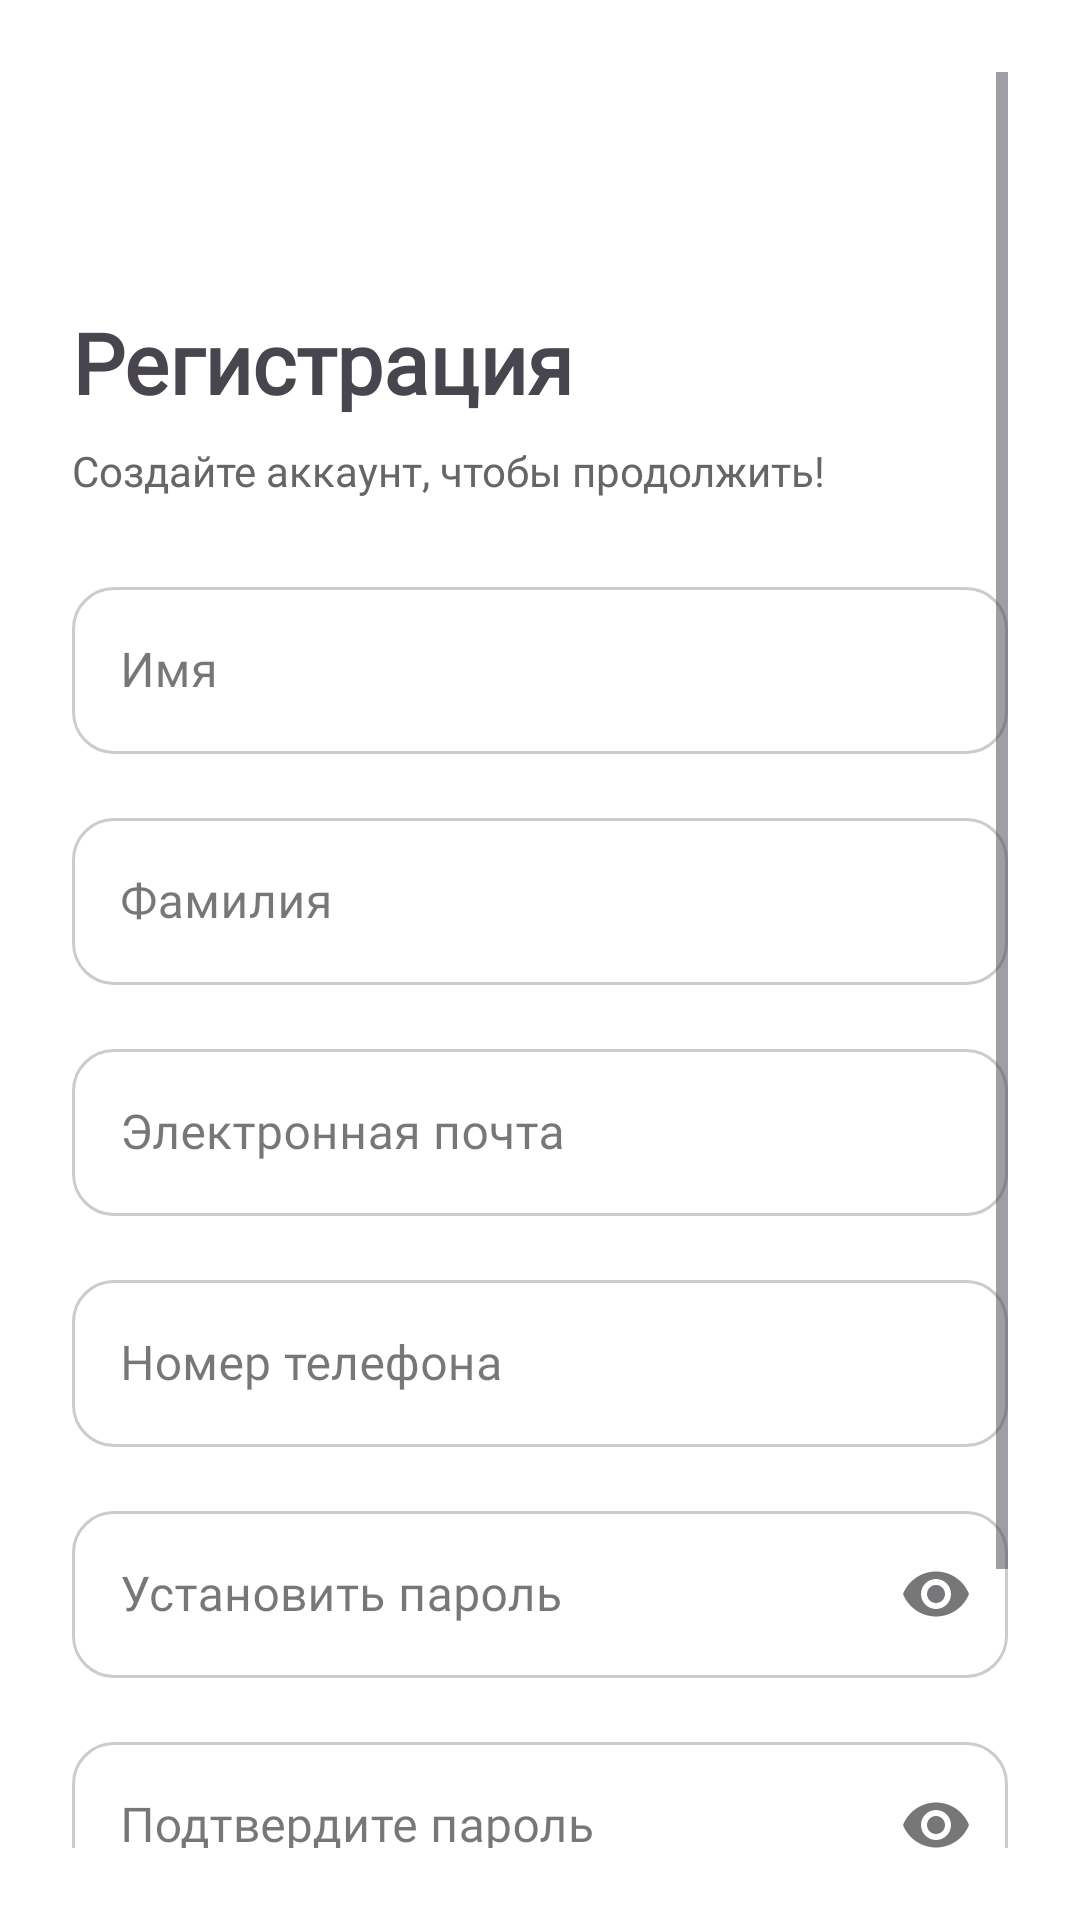

Produce the Android XML layout that renders to this screen, including the resource entries it uses.
<!-- AndroidManifest.xml: application theme Theme.RestaurantReservation -->
<!-- res/layout/fragment_register.xml -->
<?xml version="1.0" encoding="utf-8"?>
<ScrollView xmlns:android="http://schemas.android.com/apk/res/android"
    xmlns:app="http://schemas.android.com/apk/res-auto"
    android:layout_width="match_parent"
    android:layout_height="match_parent"
    android:padding="24dp"
    android:background="@android:color/white">

    <LinearLayout
        android:layout_width="match_parent"
        android:layout_height="wrap_content"
        android:orientation="vertical">

        <ImageView
            android:id="@+id/backToLoginButton"
            android:layout_width="24dp"
            android:layout_height="24dp"
            android:src="@drawable/arrow_left_black"
            android:layout_marginBottom="30dp"
            android:contentDescription="Назад" />

        
        <TextView
            android:layout_width="wrap_content"
            android:layout_height="wrap_content"
            android:fontFamily="@font/inter_bold"
            android:text="Регистрация"
            android:textSize="28sp"
            android:textStyle="bold"
            android:layout_marginTop="24dp" />

        
        <TextView
            android:layout_width="wrap_content"
            android:layout_height="wrap_content"
            android:text="Создайте аккаунт, чтобы продолжить!"
            android:fontFamily="@font/inter_med"
            android:textColor="#666666"
            android:layout_marginTop="8dp" />

        
        <com.google.android.material.textfield.TextInputLayout
            style="@style/Widget.TextInputLayout.RoundedBox"
            app:boxStrokeColor="@color/text_input_stroke"
            app:boxBackgroundMode="outline"
            android:layout_width="match_parent"
            android:layout_height="wrap_content"
            android:hint="Имя"
            android:layout_marginTop="24dp">

            <com.google.android.material.textfield.TextInputEditText
                android:id="@+id/nameEditText"
                android:layout_width="match_parent"
                android:layout_height="wrap_content"
                android:fontFamily="@font/plusjakartasans_medium"
                android:inputType="textPersonName" />
        </com.google.android.material.textfield.TextInputLayout>

        
        <com.google.android.material.textfield.TextInputLayout
            style="@style/Widget.TextInputLayout.RoundedBox"
            app:boxStrokeColor="@color/text_input_stroke"
            app:boxBackgroundMode="outline"
            android:layout_width="match_parent"
            android:layout_height="wrap_content"
            android:hint="Фамилия"
            android:layout_marginTop="16dp">

            <com.google.android.material.textfield.TextInputEditText
                android:id="@+id/lastNameEditText"
                android:layout_width="match_parent"
                android:layout_height="wrap_content"
                android:fontFamily="@font/plusjakartasans_medium"
                android:inputType="textPersonName" />
        </com.google.android.material.textfield.TextInputLayout>

        
        <com.google.android.material.textfield.TextInputLayout
            android:layout_width="match_parent"
            android:layout_height="wrap_content"
            android:hint="Электронная почта"
            style="@style/Widget.TextInputLayout.RoundedBox"
            app:boxStrokeColor="@color/text_input_stroke"
            app:boxBackgroundMode="outline"
            android:layout_marginTop="16dp">

            <com.google.android.material.textfield.TextInputEditText
                android:id="@+id/emailEditText"
                android:layout_width="match_parent"
                android:layout_height="wrap_content"
                android:fontFamily="@font/plusjakartasans_medium"
                android:inputType="textEmailAddress" />
        </com.google.android.material.textfield.TextInputLayout>

        
        <com.google.android.material.textfield.TextInputLayout
            style="@style/Widget.TextInputLayout.RoundedBox"
            app:boxStrokeColor="@color/text_input_stroke"
            app:boxBackgroundMode="outline"
            android:layout_width="match_parent"
            android:layout_height="wrap_content"
            android:hint="Номер телефона"
            android:layout_marginTop="16dp">

            <com.google.android.material.textfield.TextInputEditText
                android:id="@+id/phoneEditText"
                android:layout_width="match_parent"
                android:layout_height="wrap_content"
                android:fontFamily="@font/plusjakartasans_medium"
                android:inputType="phone" />
        </com.google.android.material.textfield.TextInputLayout>

        
        <com.google.android.material.textfield.TextInputLayout
            style="@style/Widget.TextInputLayout.RoundedBox"
            app:boxStrokeColor="@color/text_input_stroke"
            app:boxBackgroundMode="outline"
            android:layout_width="match_parent"
            android:layout_height="wrap_content"
            android:hint="Установить пароль"
            android:layout_marginTop="16dp"
            app:endIconMode="password_toggle">

            <com.google.android.material.textfield.TextInputEditText
                android:id="@+id/passwordEditText"
                android:layout_width="match_parent"
                android:layout_height="wrap_content"
                android:fontFamily="@font/plusjakartasans_medium"
                android:inputType="textPassword" />
        </com.google.android.material.textfield.TextInputLayout>

        
        <com.google.android.material.textfield.TextInputLayout
            style="@style/Widget.TextInputLayout.RoundedBox"
            app:boxStrokeColor="@color/text_input_stroke"
            app:boxBackgroundMode="outline"
            android:layout_width="match_parent"
            android:layout_height="wrap_content"
            android:hint="Подтвердите пароль"
            android:layout_marginTop="16dp"
            app:endIconMode="password_toggle">

            <com.google.android.material.textfield.TextInputEditText
                android:id="@+id/confirmPasswordEditText"
                android:layout_width="match_parent"
                android:layout_height="wrap_content"
                android:fontFamily="@font/plusjakartasans_medium"
                android:inputType="textPassword" />
        </com.google.android.material.textfield.TextInputLayout>

        
        <ProgressBar
            android:id="@+id/progressBar"
            android:layout_width="wrap_content"
            android:layout_height="wrap_content"
            android:layout_gravity="center"
            android:layout_marginTop="16dp"
            android:visibility="gone" />

        
        <android.widget.Button
            android:id="@+id/registerButton"
            android:layout_width="match_parent"
            android:layout_height="48dp"
            android:text="Регистрация"
            android:fontFamily="@font/inter_med"
            android:textAllCaps="false"
            android:textColor="@android:color/white"
            android:layout_marginTop="32dp"
            android:background="@drawable/button_gradient" />

        
        <LinearLayout
            android:layout_width="match_parent"
            android:layout_height="wrap_content"
            android:orientation="horizontal"
            android:gravity="center"
            android:layout_marginTop="24dp">

            <TextView
                android:layout_width="wrap_content"
                android:layout_height="wrap_content"
                android:text="Уже есть аккаунт?"
                android:textColor="#888888"
                android:fontFamily="@font/inter_med"
                android:textSize="14sp" />

            <TextView
                android:id="@+id/loginTextView"
                android:layout_width="wrap_content"
                android:layout_height="wrap_content"
                android:text=" Войти"
                android:textColor="@color/black"
                android:fontFamily="@font/inter_med"
                android:textStyle="bold"
                android:textSize="14sp" />
        </LinearLayout>
    </LinearLayout>
</ScrollView>
<!-- resources referenced by this layout -->
<resources>
  <color name="black">#FF000000</color>
  <!-- drawable button_gradient (drawable) -->
  <?xml version="1.0" encoding="utf-8"?>
  <selector xmlns:android="http://schemas.android.com/apk/res/android">
      <item android:state_enabled="false">
          <shape>
              <solid android:color="#CCCCCC" />
              <corners android:radius="12dp" />
          </shape>
      </item>
      <item>
          <shape>
              <gradient
                  android:angle="270"
                  android:startColor="#4A5568"
                  android:endColor="#2D3748"
                  android:type="linear" />
              <corners android:radius="12dp" />
          </shape>
      </item>
  </selector>
  <style name="Widget.TextInputLayout.RoundedBox" parent="Widget.MaterialComponents.TextInputLayout.OutlinedBox">
          <item name="shapeAppearance">@style/ShapeAppearance.TextInputLayout.Rounded</item>
      </style>
  <style name="Theme.RestaurantReservation" parent="Base.Theme.RestaurantReservation" />
  <style name="ShapeAppearance.TextInputLayout.Rounded" parent="ShapeAppearance.MaterialComponents.SmallComponent">
          <item name="cornerFamily">rounded</item>
          <item name="cornerSize">14dp</item>
      </style>
  <style name="Base.Theme.RestaurantReservation" parent="Theme.Material3.DayNight.NoActionBar">
          <item name="android:windowTranslucentStatus">true</item>
          <item name="android:statusBarColor">@android:color/transparent</item>
  
          <item name="android:windowBackground">@color/white</item>
      </style>
  <color name="white">#FFFFFFFF</color>
</resources>
